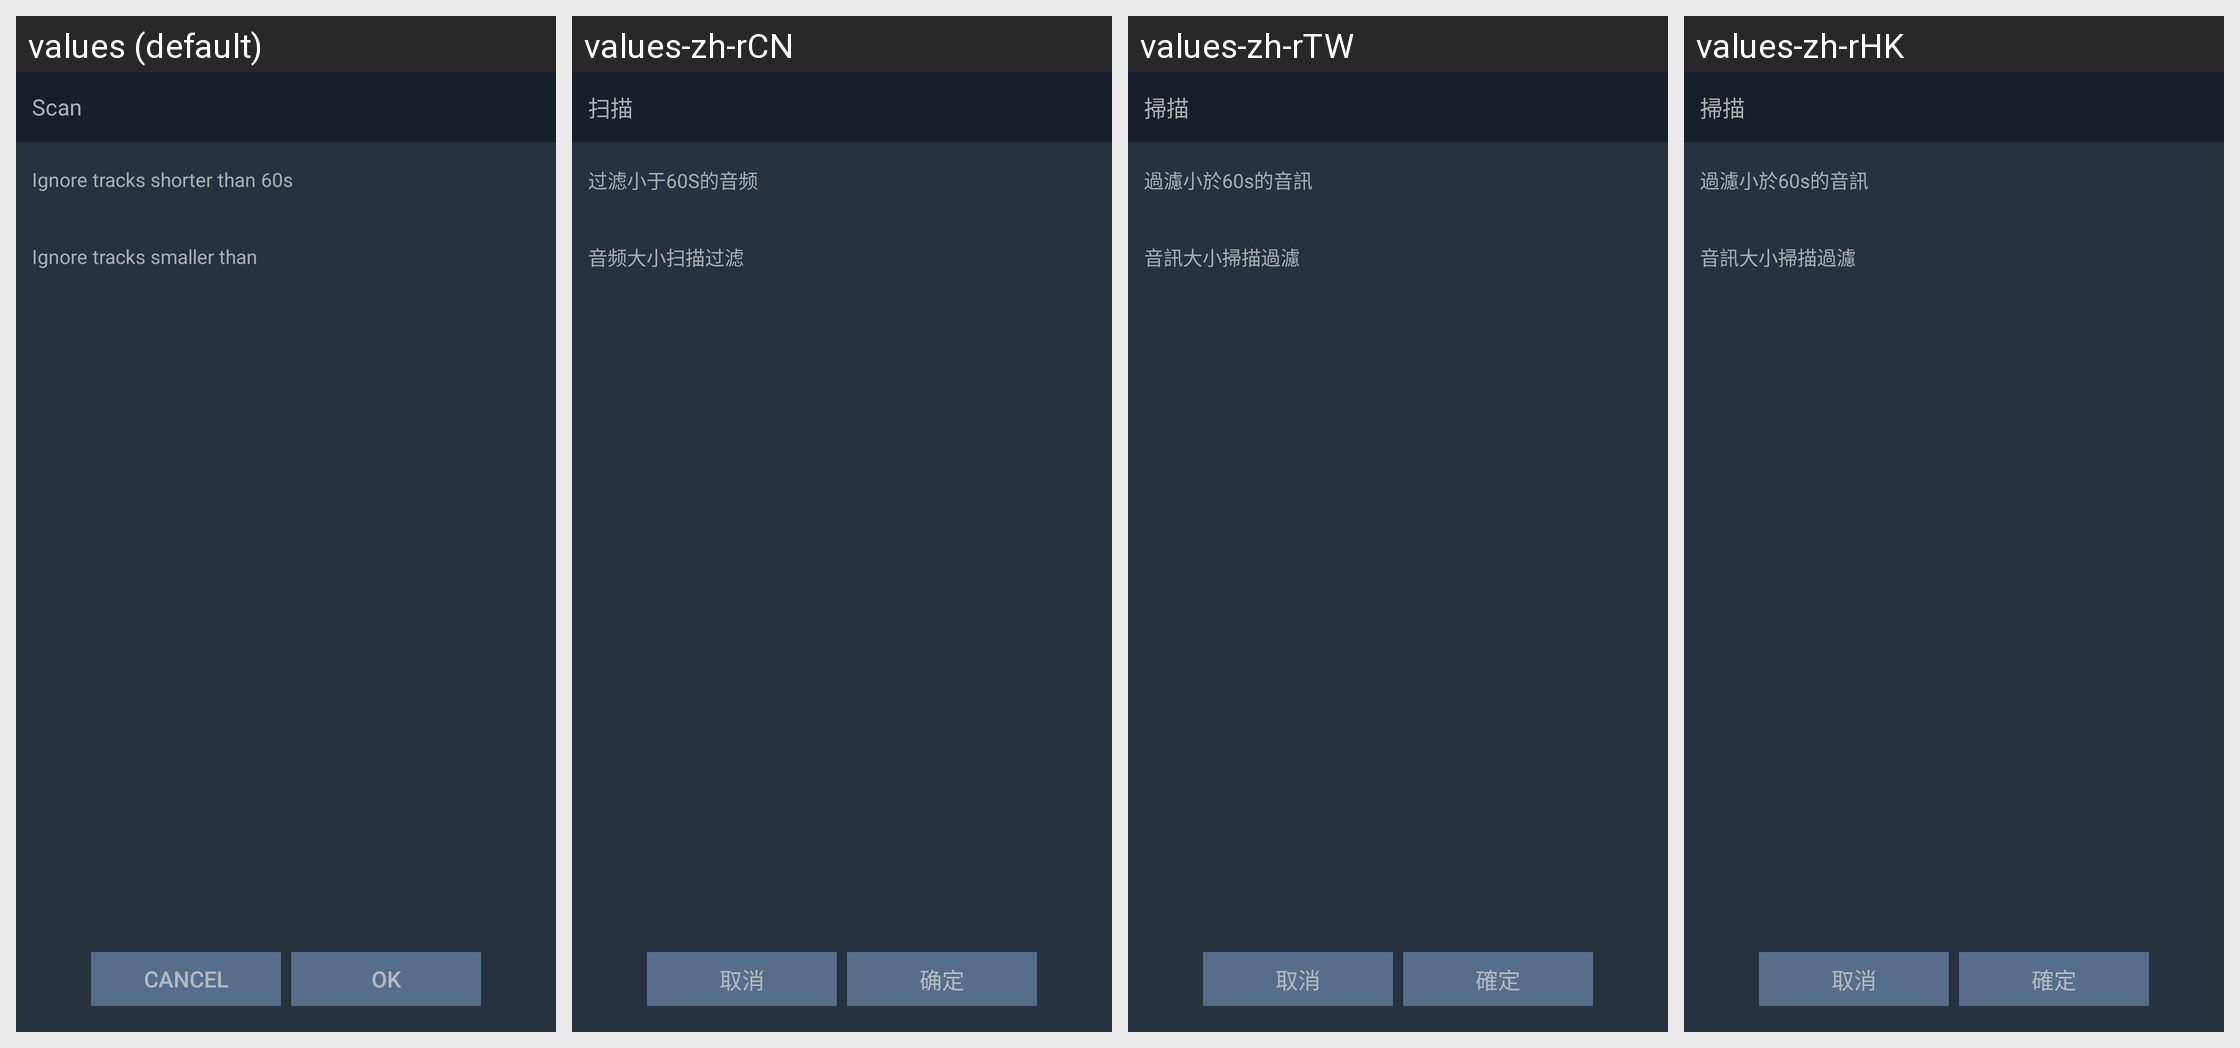

The same Android screen rendered under several of its app's locales, left to right. List the strings drawn on it with the default value and each locale's translation.
Android screen res/layout/scan_setting_activity.xml rendered under 4 locales, left to right: values (default), values-zh-rCN, values-zh-rTW, values-zh-rHK. Device: Nexus 5 (rendered at 1080×1920; each locale shown at half size, 540×960, under a caption strip naming it); theme Theme.MaterialComponents.DayNight.NoActionBar.
Other locales in the repository, not shown: values-de-rDE, values-en-rUS, values-es-rES, values-fr-rFR, values-ja-rJP, values-ko-rKR, values-ru-rRU, values-th-rTH.
Strings drawn on this screen, with the default value and each locale's value (text and hints the layout hard-codes, and strings that could not be matched under every locale, appear in the picture but are not listed):

scan
  values: Scan
  values-zh-rCN: 扫描
  values-zh-rTW: 掃描
  values-zh-rHK: 掃描

filter_time_60
  values: Ignore tracks shorter than 60s
  values-zh-rCN: 过滤小于60S的音频
  values-zh-rTW: 過濾小於60s的音訊
  values-zh-rHK: 過濾小於60s的音訊

audio_size_filter
  values: Ignore tracks smaller than
  values-zh-rCN: 音频大小扫描过滤
  values-zh-rTW: 音訊大小掃描過濾
  values-zh-rHK: 音訊大小掃描過濾

cancle
  values: Cancel
  values-zh-rCN: 取消
  values-zh-rTW: 取消
  values-zh-rHK: 取消

ok
  values: OK
  values-zh-rCN: 确定
  values-zh-rTW: 確定
  values-zh-rHK: 確定
